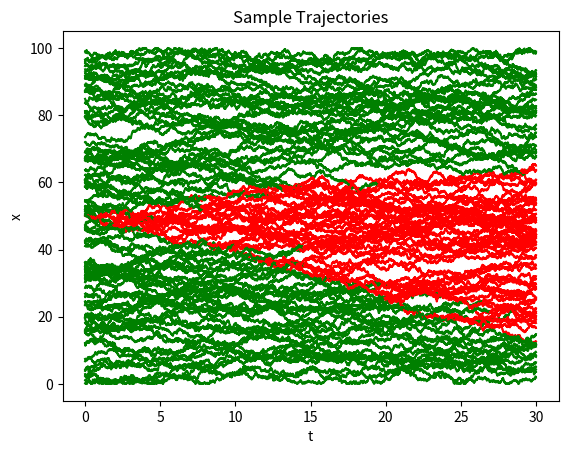

The script that saved this image:
#!/usr/bin/env python3
"""
Agent based 1-dimensional SIR

This script simulates agent based process in which particles move randomly
but may interact according to S -> I with rate alpha

Figures produced:
	- Figure 1: Sample trajectories

Note that this code is based on agent_SIR_1d.m
"""

import numpy as np
import matplotlib.pyplot as plt
rng = np.random.default_rng()

# =============================================================================
# React and Diffuse Cycle
# =============================================================================
def xReactDiff(alpha, D, L, S0, Nt, dt):
	"""
	Pass Np = (L * S0) (must be even) particles through Nt timesteps. Particles 
	can be in state 0 (susceptible)	or in state 1 (infected).  In this model, 
	particles transition to infected at rate 	alpha.
	
	Inputs:
		alpha (float): Rate at which a particles react
		D (float): Diffusion coefficient
		L (float): Length of spatial domain
		S0 (int): Initial density of susceptible particles
		Nt (int): Number of timesteps
		dt (float): Length of timestep
		
	Uses:
		x_nhbd (float): Width of the neighboord to look for infected particles
		dr (ndarray): Collect number of infected in a neighborhood of each susceptible
		id_xs (indices): Indices for which a particle is susceptible
		id_xi (indices): Indices for which a particle is infected
		xloc (float): location of a given susceptible particle
		p_decay (ndarray): Compute probability of decay
		R (ndarray): Compare to p_decay to determine whether S -> I
		ds (binary array): Change states if S -> I

	Outputs:
		t (ndarray): Times
		x (ndarray): Trajectories of Np particles
		s (ndarray): States of Np particles
	"""
	# -- Number of particles is the density times the length -
	Np = L*S0				
	
	# -- Initialize time, position, state arrays -
	t = np.zeros( Nt+1 )
	x = np.zeros( (Nt+1, Np) )
	s = np.zeros( (Nt+1, Np) )

	# -- Set random positions with one infected at center -
	x[0, :] = rng.uniform(0, L, Np)
	x[0, 0] = L/2
	s[0, 0] = 1
	
	# -- Go through time steps -
	for kt in range(Nt):
		# -- Detect infected particles (state 1) within x_nbhd of susceptible (state 0) -
		x_nbhd = .01
		dr = np.zeros(Np)
		id_xs = np.nonzero(1-s[kt,:])
		id_xi = np.nonzero(s[kt,:])
		for k_xs in id_xs[0]:
			xloc = x[kt, k_xs]
			dr[k_xs] = np.count_nonzero( (xloc - x[kt, id_xi])**2 < x_nbhd**2)
		# -- Note that we need to divide by a length to ensure a density (units matter!) -
		p_decay = dr*dt*alpha/(2*x_nbhd)

		# -- Determine which states switch -
		R = rng.uniform(0, 1, Np)
		ds = (p_decay > R)*1
		
		# -- Update time, state vector -
		s[kt+1, :] = s[kt, :] + ds
		t[kt+1] = t[kt] + dt

		# -- Move particles -
		dx = np.sqrt(2*D*dt)*rng.normal(0, 1, Np)
		x[kt+1,:] = x[kt, :] + dx
		
		# -- Ensure reflecting Boundary
		x[kt+1,:] = np.abs(x[kt+1,:])
		x[kt+1,:] = L - np.abs(L - x[kt+1,:])
	return s, t, x

# =============================================================================
# Main Simulation Function
# =============================================================================
def agent_SIR_1d():
	"""
	Identify the parameters needed, run the simulation, do some plotting
	"""

	# -- Parameters -
	alpha = 1	# Rate constant for S -> I
	D = 1		# Diffusion coefficient
	L = 100		# Length of spatial interval
	S0 = 1		# Density of S (particles per length) on 0 < x < L
	Nt = 3000	# Number of time steps
	dt = 0.01	# Length of time step

	s, t, x = xReactDiff(alpha, D, L, S0, Nt, dt)

	# -- Plot trajectories -
	plt.figure(1)
	for kp in range(np.size(s,1)):
		ks = np.nonzero(1-s[:,kp])
		ki = np.nonzero(s[:,kp])
		plt.plot(t[ks], x[ks, kp].T, 'g')
		plt.plot(t[ki], x[ki, kp].T, 'r')
	plt.xlabel('t')
	plt.ylabel('x')
	plt.title('Sample Trajectories')

	plt.show()
	
# =============================================================================
# Execute the simulation if the script is run directly.
# =============================================================================
if __name__ == "__main__":
    agent_SIR_1d()

